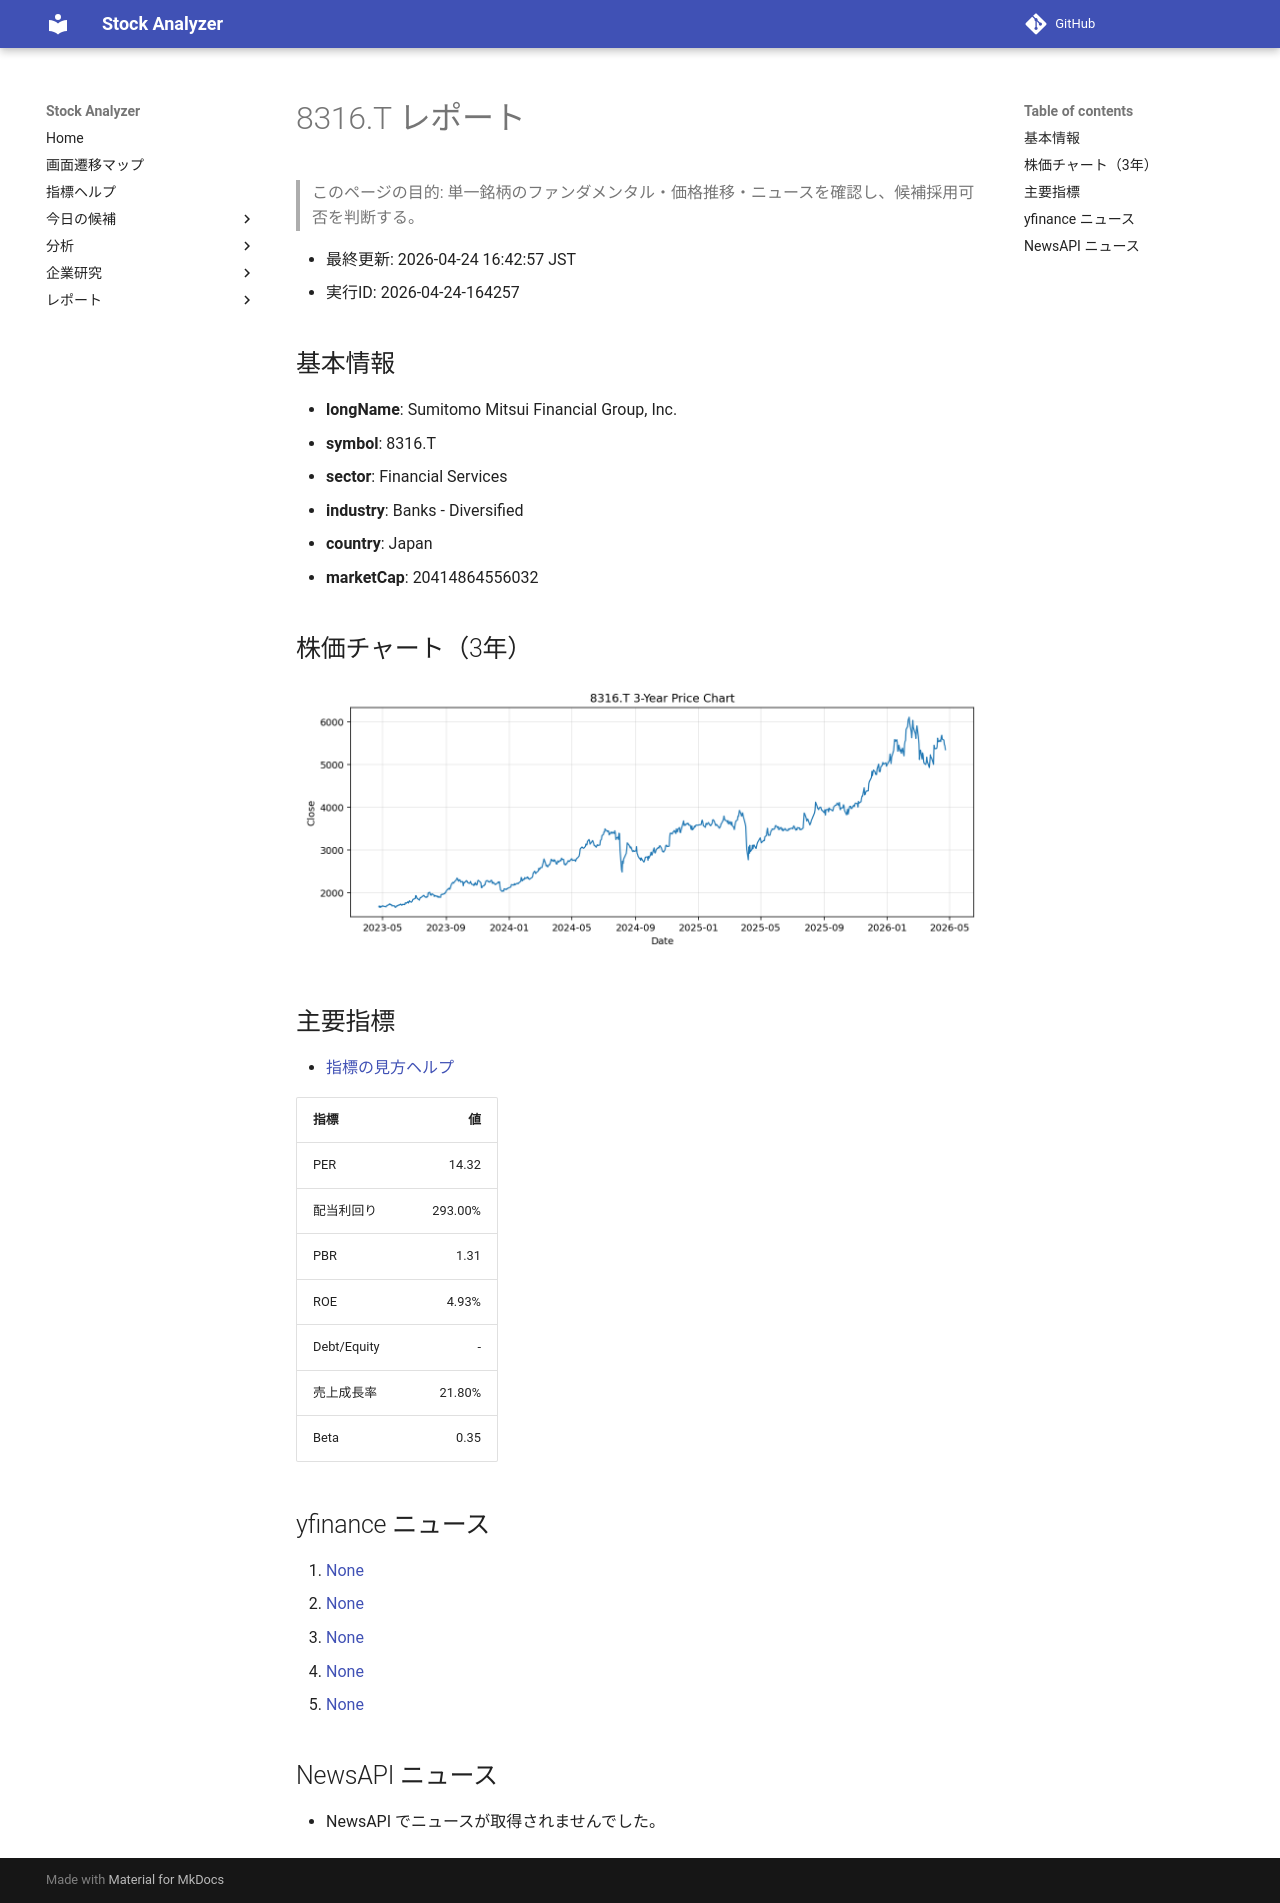

repository: Yumi-note/Making-APP · page: reports/2026-04-24/164257/8316_T/index.html · generator: mkdocs

# 8316.T レポート

> このページの目的: 単一銘柄のファンダメンタル・価格推移・ニュースを確認し、候補採用可否を判断する。

- 最終更新: 2026-04-24 16:42:57 JST
- 実行ID: 2026-04-24-164257

## 基本情報

- **longName**: Sumitomo Mitsui Financial Group, Inc.
- **symbol**: 8316.T
- **sector**: Financial Services
- **industry**: Banks - Diversified
- **country**: Japan
- **marketCap**: 20414864556032

## 株価チャート（3年）

![8316.T 3-year price chart](8316_T_3y.png)

## 主要指標

- [指標の見方ヘルプ](../../../../indicators.md)

| 指標 | 値 |
|---|---:|
| PER | 14.32 |
| 配当利回り | 293.00% |
| PBR | 1.31 |
| ROE | 4.93% |
| Debt/Equity | - |
| 売上成長率 | 21.80% |
| Beta | 0.35 |

## yfinance ニュース

1. [None](None)
2. [None](None)
3. [None](None)
4. [None](None)
5. [None](None)

## NewsAPI ニュース

- NewsAPI でニュースが取得されませんでした。
